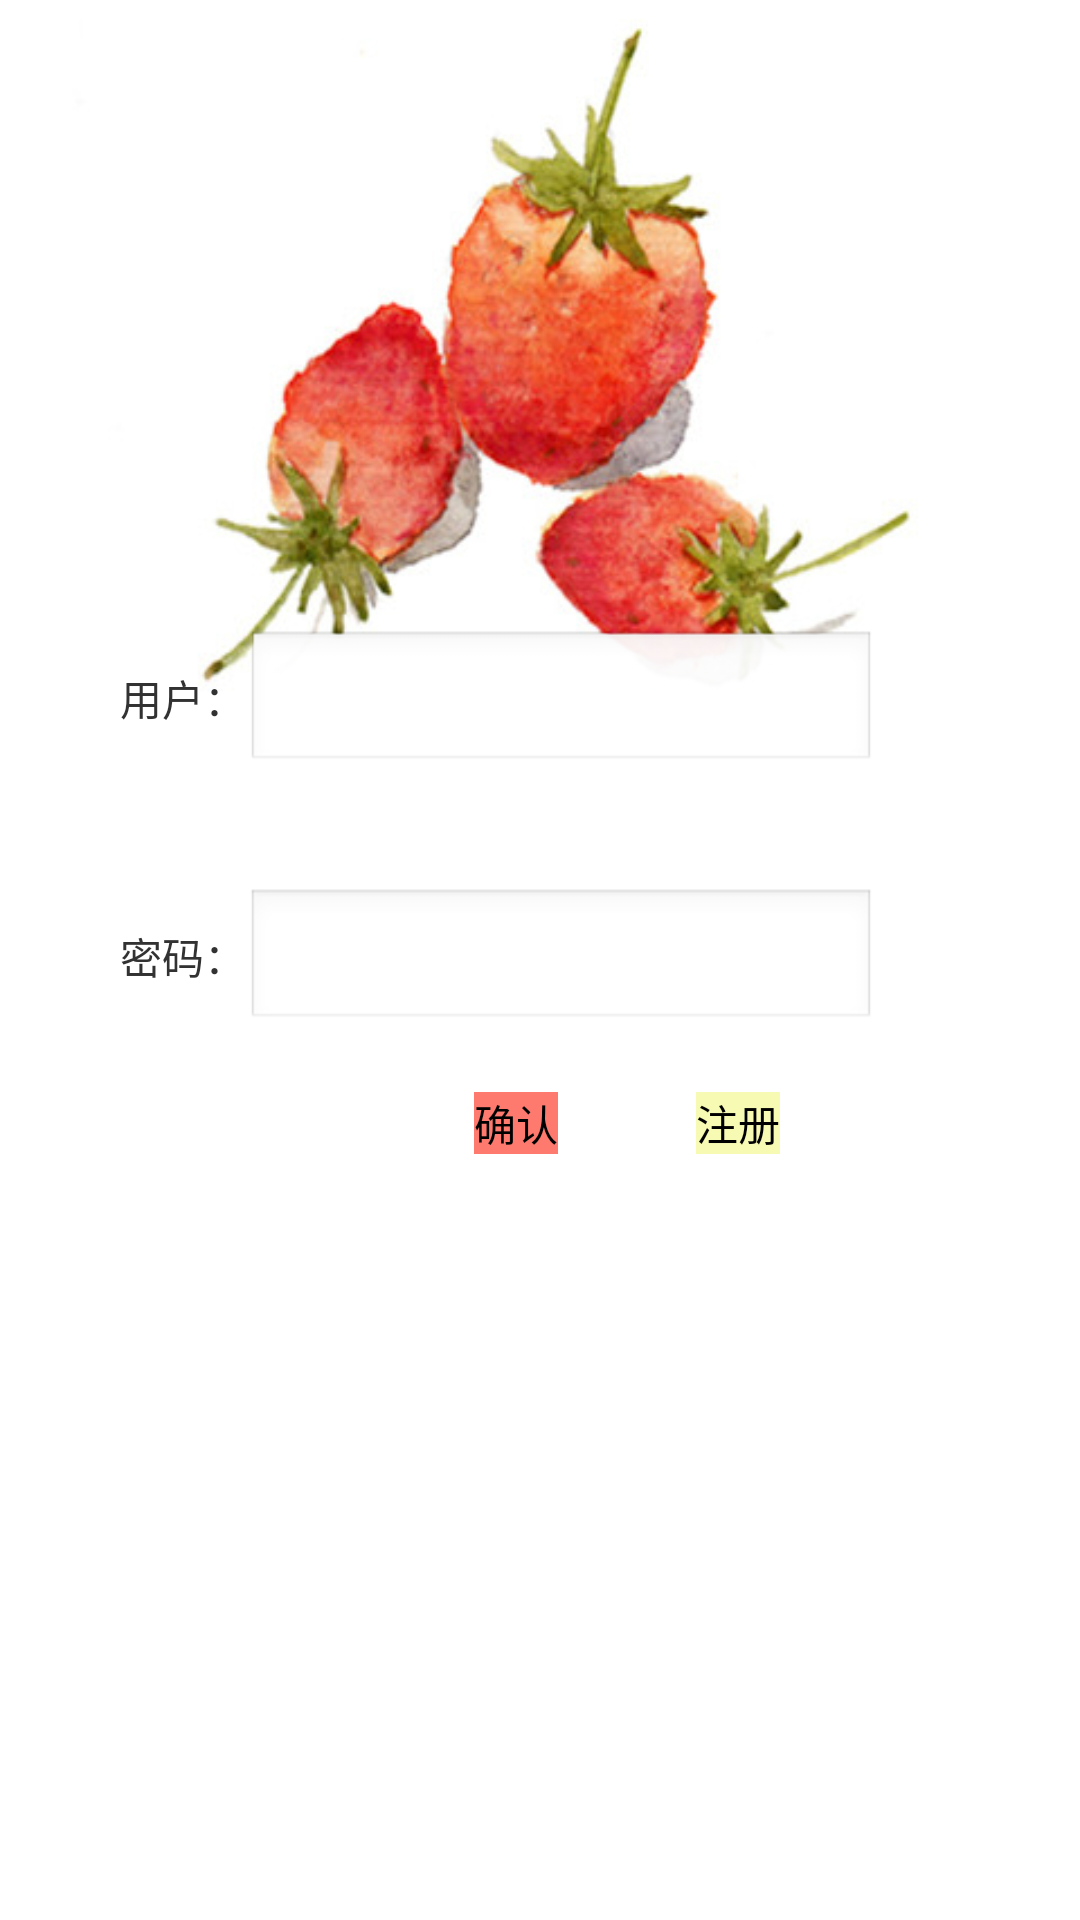

The Android layout XML behind this screen, and the referenced resources:
<!-- AndroidManifest.xml: application theme AppTheme -->
<!-- res/layout/login.xml -->
<?xml version="1.0" encoding="utf-8"?>
<LinearLayout xmlns:android="http://schemas.android.com/apk/res/android"
    android:layout_width="fill_parent"
    android:layout_height="fill_parent"
    android:background="@drawable/login"
    android:orientation="vertical" 
    >

    <RelativeLayout
        android:layout_width="fill_parent"
        android:layout_height="fill_parent" >

        <LinearLayout
            android:id="@+id/linearLayout1"
            android:layout_width="fill_parent"
            android:layout_height="wrap_content"
            android:layout_alignParentLeft="true"
            android:layout_marginLeft="40dp"
            android:layout_marginTop="210dp"
            android:orientation="horizontal" >

            <TextView
                android:id="@+id/textView1"
                android:layout_width="wrap_content"
                android:layout_height="wrap_content"
                android:text="用户：" />

            <EditText
                android:id="@+id/editText1"
                android:layout_width="wrap_content"
                android:layout_height="wrap_content"
                android:ems="10"
                android:singleLine="true" />
        </LinearLayout>

        <LinearLayout
            android:id="@+id/linearLayout2"
            android:layout_width="fill_parent"
            android:layout_height="wrap_content"
            android:layout_alignParentLeft="true"
            android:layout_centerVertical="true"
            android:layout_marginLeft="40dp"
            android:orientation="horizontal" >

            <TextView
                android:id="@+id/textView2"
                android:layout_width="wrap_content"
                android:layout_height="wrap_content"
                android:text="密码：" />

            <EditText
                android:id="@+id/editText2"
                android:layout_width="wrap_content"
                android:layout_height="wrap_content"
                android:ems="10"
                android:inputType="textPassword" />
        </LinearLayout>

        <Button
            android:id="@+id/button1"
            style="?android:attr/buttonStyleSmall"
            android:layout_width="wrap_content"
            android:layout_height="wrap_content"
            android:layout_below="@+id/linearLayout2"
            android:layout_marginRight="46dp"
            android:layout_marginTop="20dp"
            android:layout_toLeftOf="@+id/button2"
            android:text="确认" 
            android:background="#FE7A6E"/>

        <Button
                android:id="@+id/button2"
                style="?android:attr/buttonStyleSmall"
                android:layout_width="wrap_content"
                android:layout_height="wrap_content"
                android:layout_alignBaseline="@+id/button1"
                android:layout_alignBottom="@+id/button1"
                android:layout_alignParentRight="true"
                android:layout_marginRight="100dp"
                android:text="注册" android:onClick="regist"
                android:background="#F7FAB3"/>

    </RelativeLayout>
 
</LinearLayout>
<!-- resources referenced by this layout -->
<resources>
  <!-- drawable login: png bitmap (drawable-hdpi, 126986 bytes) -->
  <style name="AppTheme" parent="AppBaseTheme">
          
      </style>
  <style name="AppBaseTheme" parent="android:Theme.Light">
          
      </style>
</resources>
